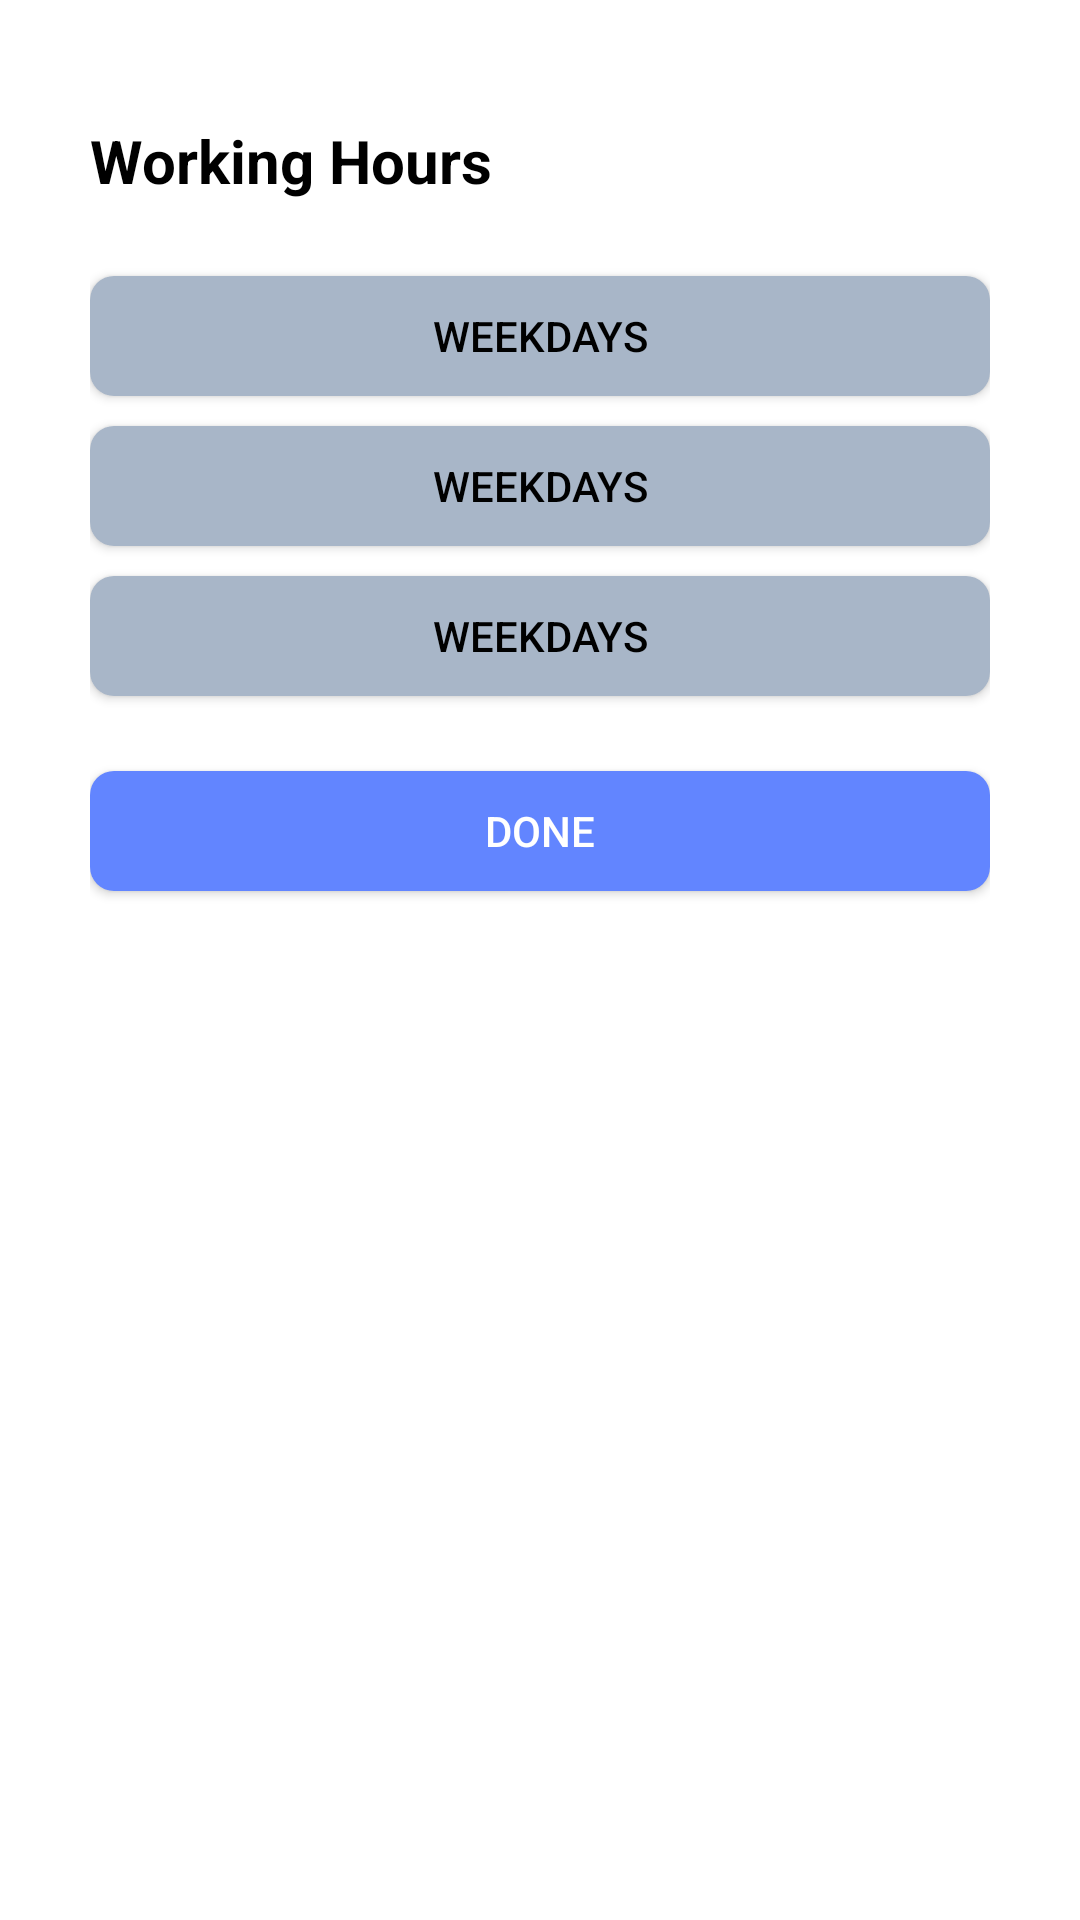

Produce the Android XML layout that renders to this screen, including the resource entries it uses.
<!-- AndroidManifest.xml: application theme Theme.RoomDatabase -->
<!-- res/layout/bottom_dialog_layout.xml -->
<?xml version="1.0" encoding="utf-8"?>
<androidx.constraintlayout.widget.ConstraintLayout xmlns:android="http://schemas.android.com/apk/res/android"
    xmlns:app="http://schemas.android.com/apk/res-auto"
    android:layout_width="match_parent"
    android:layout_height="match_parent"
    android:layout_margin="30dp">

<LinearLayout
    android:layout_width="match_parent"
    android:orientation="vertical"
    app:layout_constraintStart_toStartOf="parent"
    app:layout_constraintTop_toTopOf="parent"
    android:layout_margin="30dp"
    android:layout_height="wrap_content">

    <TextView
        android:id="@+id/tvText"
        android:layout_width="wrap_content"
        android:layout_height="wrap_content"
        android:layout_marginTop="10dp"
        android:text="Working Hours"
        android:textColor="@color/black"
        android:textSize="20sp"
        android:textStyle="bold"
        app:layout_constraintStart_toStartOf="parent"
        app:layout_constraintTop_toTopOf="parent" />


    <Button
        android:id="@+id/buttonOne"
        android:layout_width="match_parent"
        android:layout_height="40dp"
        android:layout_marginTop="25dp"
        android:background="@drawable/button_background"
        android:padding="5sp"
        android:text="Weekdays"
        android:textColor="@color/black"
        app:layout_constraintStart_toStartOf="@id/tvText"
        app:layout_constraintTop_toBottomOf="@id/tvText" />

    <Button
        android:layout_width="match_parent"
        android:id="@+id/buttonTwo"
        android:layout_height="40dp"
        android:layout_marginTop="10dp"
        android:background="@drawable/button_background"
        android:padding="5sp"
        android:text="Weekdays"
        android:textColor="@color/black"
        app:layout_constraintStart_toStartOf="@id/buttonOne"
        app:layout_constraintTop_toBottomOf="@id/buttonOne" />

    <Button
        android:layout_width="match_parent"
        android:layout_height="40dp"
        android:layout_marginTop="10dp"
        android:id="@+id/buttonThree"
        android:background="@drawable/button_background"
        android:padding="5sp"
        android:text="Weekdays"
        android:textColor="@color/black"
        app:layout_constraintStart_toStartOf="@id/buttonTwo"
        app:layout_constraintTop_toBottomOf="@id/buttonTwo" />

    <Button
        android:layout_width="match_parent"
        android:layout_height="40dp"
        android:layout_marginTop="25dp"
        android:layout_marginBottom="20dp"
        android:background="@drawable/button_background"
        android:backgroundTint="#6285FF"
        android:padding="5sp"
        android:text="Done"
        android:textColor="@color/white"
        app:layout_constraintStart_toStartOf="@id/buttonThree"
        app:layout_constraintTop_toBottomOf="@id/buttonThree" />


</LinearLayout>

</androidx.constraintlayout.widget.ConstraintLayout>
<!-- resources referenced by this layout -->
<resources>
  <color name="black">#FF000000</color>
  <color name="white">#FFFFFFFF</color>
  <!-- drawable button_background (drawable-v24) -->
  <?xml version="1.0" encoding="utf-8"?>
  <shape xmlns:android="http://schemas.android.com/apk/res/android"
      android:shape="rectangle">
      <solid android:color="#A8B6C8" />
      <corners android:bottomRightRadius="8dp"
          android:bottomLeftRadius="8dp"
          android:topRightRadius="8dp"
          android:topLeftRadius="8dp"/>
  </shape>
  <style name="Theme.RoomDatabase" parent="Theme.MaterialComponents.DayNight.DarkActionBar">
          
          <item name="colorPrimary">@color/radio_button_checked</item>
          <item name="colorPrimaryVariant">@color/radio_button_checked</item>
          <item name="colorOnPrimary">@color/white</item>
          
          <item name="colorSecondary">@color/teal_200</item>
          <item name="colorSecondaryVariant">@color/teal_700</item>
          <item name="colorOnSecondary">@color/black</item>
          
          <item name="android:statusBarColor" tools:targetApi="l">?attr/colorPrimaryVariant</item>
          
      </style>
  <color name="radio_button_checked">#1D90F5</color>
  <color name="teal_200">#FF03DAC5</color>
  <color name="teal_700">#FF018786</color>
</resources>
